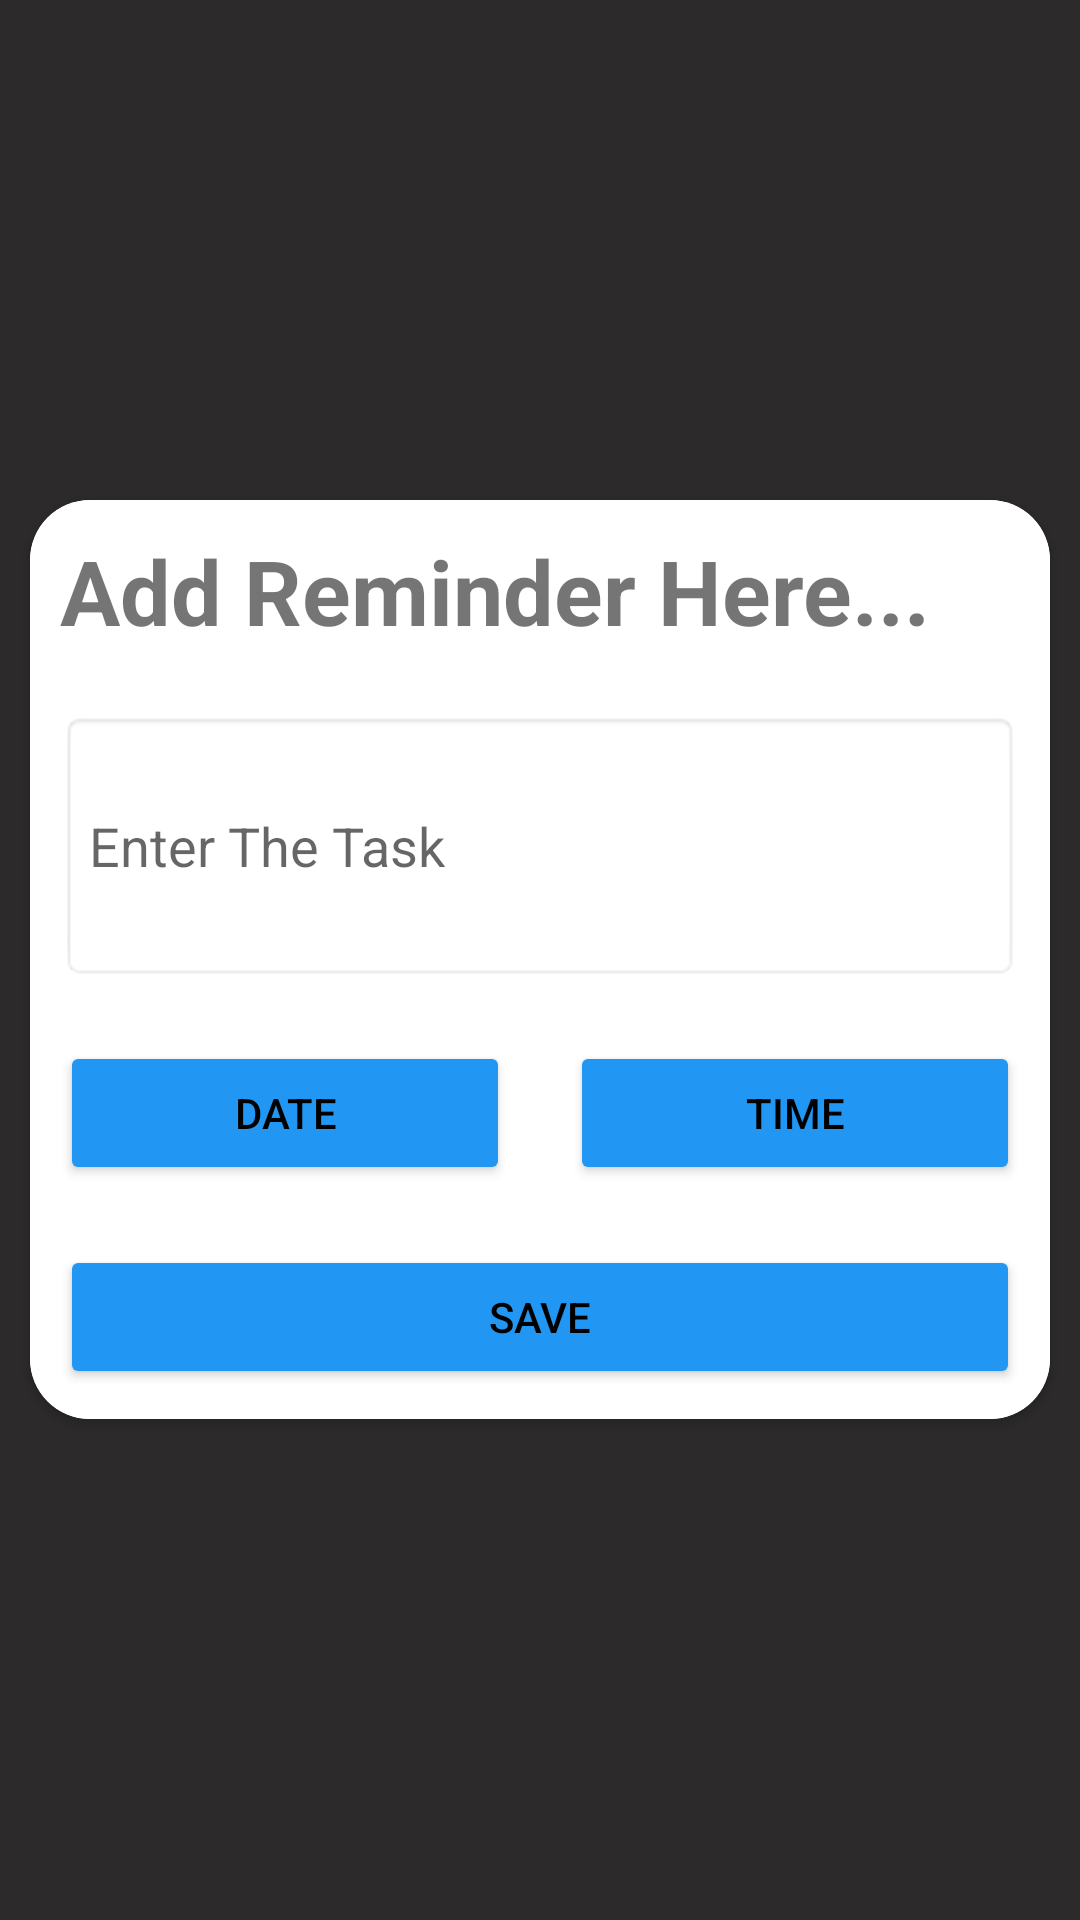

This screen was rendered from an Android layout file. Write that file and the resources it references.
<!-- AndroidManifest.xml: application theme Theme.CCE -->
<!-- res/layout/activity_reminder.xml -->
<?xml version="1.0" encoding="utf-8"?>
<LinearLayout xmlns:android="http://schemas.android.com/apk/res/android"
    xmlns:app="http://schemas.android.com/apk/res-auto"
    xmlns:tools="http://schemas.android.com/tools"
    android:layout_width="match_parent"
    android:background="#2C2A2A"
    android:layout_height="match_parent"
    android:gravity="center"
    android:orientation="vertical"
    app:backgroundTint="@null"
    tools:context=".reminder">
    <androidx.cardview.widget.CardView
        android:layout_width="match_parent"
        android:layout_height="wrap_content"
        android:layout_margin="10dp"
        app:cardCornerRadius="20dp">
        <LinearLayout
            android:layout_width="match_parent"
            android:layout_height="match_parent"
            android:background="@color/white"
            android:orientation="vertical"
            app:backgroundTint="@null">
            <TextView
                android:layout_width="wrap_content"
                android:layout_height="wrap_content"
                android:text="Add Reminder Here..."
                android:textSize="30dp"
                android:textStyle="bold"
                android:layout_margin="10dp"/>

            <EditText
                android:id="@+id/editTitle"
                android:layout_width="match_parent"
                android:layout_height="90dp"
                android:layout_margin="10dp"
                android:background="@android:drawable/editbox_background"
                android:hint="Enter The Task" />
            <LinearLayout
                android:layout_width="match_parent"
                android:layout_height="wrap_content"
                android:orientation="horizontal">

                <Button
                    android:id="@+id/btnDate"
                    android:layout_width="wrap_content"
                    android:layout_height="wrap_content"
                    android:layout_margin="10dp"
                    android:layout_weight="0.5"
                    android:text="date"
                    android:backgroundTint="#2196F3"
                    android:textColor="@color/black"
                    tools:ignore="ButtonStyle" />
                <Button
                    android:id="@+id/btnTime"
                    android:layout_width="wrap_content"
                    android:layout_height="wrap_content"
                    android:layout_margin="10dp"
                    android:layout_weight="0.5"
                    android:text="time"
                    android:backgroundTint="#2196F3"
                    android:textColor="@color/black"/>
            </LinearLayout>
            <Button
                android:id="@+id/btnSubmit"
                android:layout_width="match_parent"
                android:layout_height="wrap_content"
                android:layout_margin="10dp"
                android:text="Save"
                android:backgroundTint="#2196F3"
                android:textColor="@color/black"/>
        </LinearLayout>
    </androidx.cardview.widget.CardView>
</LinearLayout>
<!-- resources referenced by this layout -->
<resources>
  <style name="Theme.CCE" parent="Theme.MaterialComponents.DayNight.NoActionBar">
          
          <item name="colorPrimary">#00000099</item>
          <item name="colorPrimaryVariant">@android:color/holo_blue_dark</item>
          <item name="colorOnPrimary">@android:color/holo_blue_dark</item>
          
          <item name="colorSecondary">@android:color/holo_blue_dark</item>
          <item name="colorSecondaryVariant">@android:color/holo_blue_dark</item>
          <item name="colorOnSecondary">@color/black</item>
          
          <item name="android:statusBarColor" tools:targetApi="l">?attr/colorPrimaryVariant</item>
          
      </style>
  <!-- not gathered from this repository: default colours our renderer supplied (Android Studio template values) -->
  <color name="black">#FF000000</color>
  <color name="white">#FFFFFFFF</color>
</resources>
